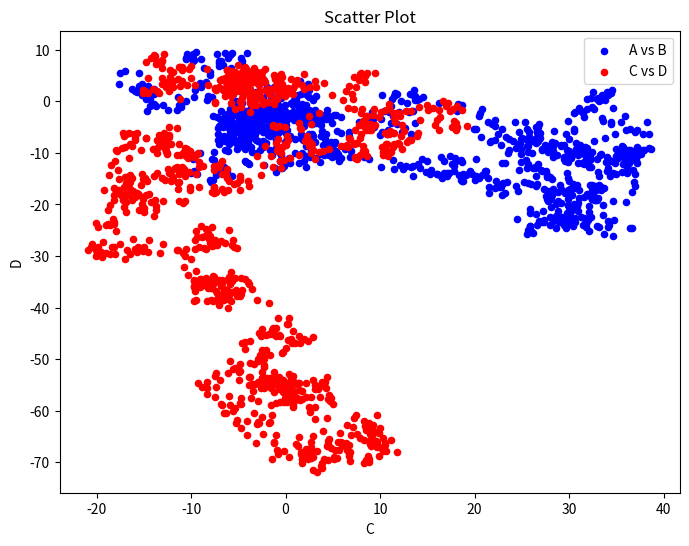

Reproduce this figure in Python.
import numpy as np
import pandas as pd
import matplotlib.pyplot as plt
#plot data

#Series
# data = pd.Series(np.random.randn(1000), index=np.arange(1000))
# data = data.cumsum()
# data.plot(title='Series Plot', figsize=(10, 6))
# plt.show()

# DataFrame
# data = pd.DataFrame(np.random.randn(1000, 4), index=np.arange(1000), columns=list('ABCD'))
# print(data.head(5))
# data = data.cumsum()
# print(data.head(5))
# data.plot(title='DataFrame Plot', figsize=(10, 6))
# plt.show()

#plot methods:
# line, bar, barh, hist, box, kde, area, scatter, hexbin, pie
data = pd.DataFrame(np.random.randn(1000, 4), index=np.arange(1000), columns=list('ABCD'))
data = data.cumsum()
ax = data.plot(kind='scatter', x='A', y='B', title='Scatter Plot', figsize=(8, 6), color='blue', label='A vs B')
data.plot(kind='scatter', x='C', y='D', title='Scatter Plot', figsize=(8, 6), color='red', label='C vs D', ax=ax)
plt.legend()
plt.show()